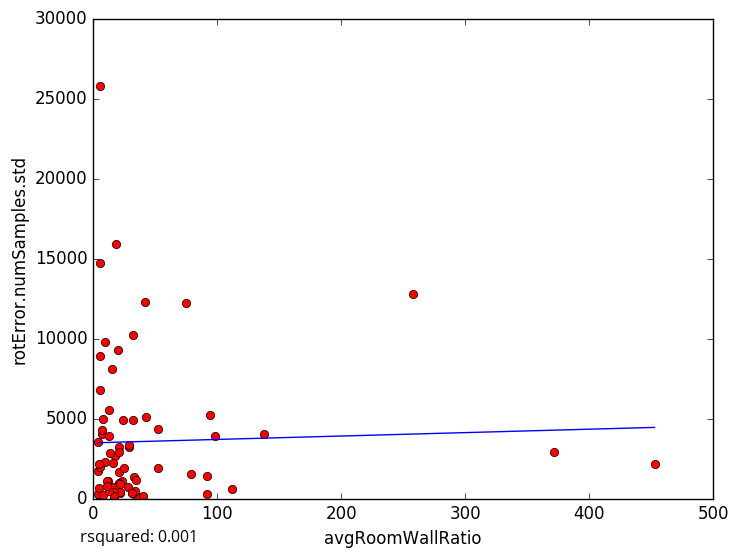

Values plotted in this chart, from the file beside it:
avgRoomWallRatio, rotError.numSamples.std
94.02, 5234
23.1, 1069
17.22, 257.9
34.92, 141.9
40.14, 182.9
4.16, 3510
98.27, 3936
32.06, 4927
31.89, 363.8
17.03, 147.3
17.88, 2626
5.319, 108.1
11.63, 1084
16.71, 183.2
4.19, 273.7
4.585, 643
28.27, 736.8
78.86, 1510
5.768, 14728
9.945, 2308
9.402, 9785
15.59, 8108
13.29, 2866
5.367, 25803
16.42, 2219
5.206, 8919
3.896, 1726
28.75, 3229
17.02, 308
16.57, 701.6
41.71, 12253
42.73, 5104
74.58, 12191
31.92, 10206
5.207, 1948
7.424, 4006
7.633, 189.9
21.7, 338.7
137.6, 4016
20.65, 968.2
12.58, 5532
32.85, 1328
23.83, 4913
21.43, 897.2
257.9, 12782
18.44, 15885
21.17, 3217
52.12, 4350
21.16, 1687
372.1, 2928
21.63, 383.6
17.18, 379.7
52.68, 1918
452.7, 2175
11.06, 1102
20.86, 2925
29.1, 3356
33.9, 490.1
17, 175.6
13.03, 473.1
... 14 more rows
